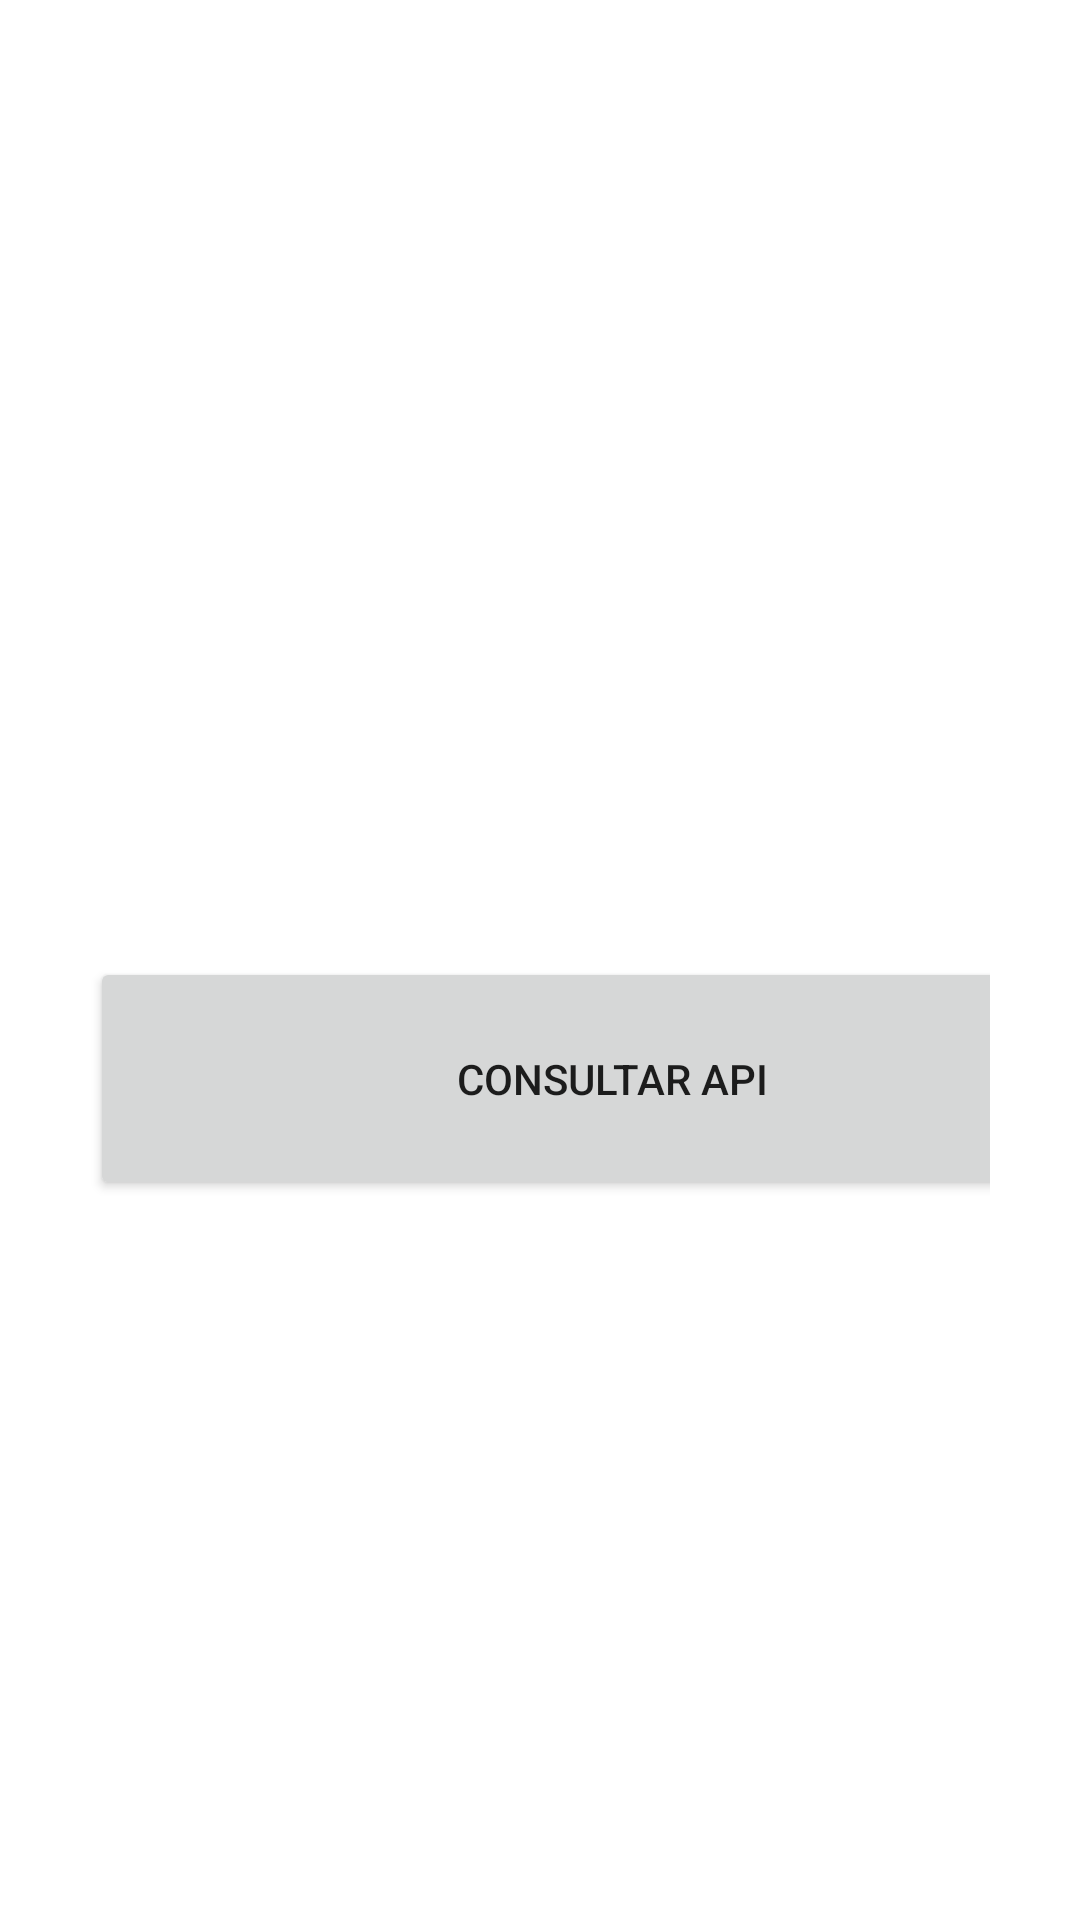

This screen was rendered from an Android layout file. Write that file and the resources it references.
<!-- AndroidManifest.xml: application theme Theme.ProgramacionMovil1Ejercicio21 -->
<!-- res/layout/activity_main.xml -->
<?xml version="1.0" encoding="utf-8"?>
<LinearLayout xmlns:android="http://schemas.android.com/apk/res/android"
    xmlns:app="http://schemas.android.com/apk/res-auto"
    xmlns:tools="http://schemas.android.com/tools"
    android:layout_width="match_parent"
    android:layout_height="match_parent"
    tools:context=".MainActivity"
    android:orientation="vertical"
    android:paddingHorizontal="30dp">


    <TextView
        android:id="@+id/textView"
        android:layout_width="359dp"
        android:layout_height="269dp" />

    <Button
        android:id="@+id/btnconsultarapi"
        android:layout_width="348dp"
        android:layout_height="81dp"
        android:layout_marginTop="50dp"
        android:text="Consultar Api" />


</LinearLayout>
<!-- resources referenced by this layout -->
<resources>
  <style name="Theme.ProgramacionMovil1Ejercicio21" parent="Theme.MaterialComponents.DayNight.NoActionBar">
          
          <item name="colorPrimary">@color/purple_500</item>
          <item name="colorPrimaryVariant">@color/purple_700</item>
          <item name="colorOnPrimary">@color/white</item>
          
          <item name="colorSecondary">@color/teal_200</item>
          <item name="colorSecondaryVariant">@color/teal_700</item>
          <item name="colorOnSecondary">@color/black</item>
          
          <item name="android:statusBarColor" tools:targetApi="l">?attr/colorPrimaryVariant</item>
          
      </style>
  <!-- not gathered from this repository: default colours our renderer supplied (Android Studio template values) -->
  <color name="purple_500">#FF6200EE</color>
  <color name="purple_700">#FF3700B3</color>
  <color name="teal_200">#FF03DAC5</color>
  <color name="teal_700">#FF018786</color>
  <color name="black">#FF000000</color>
  <color name="white">#FFFFFFFF</color>
</resources>
